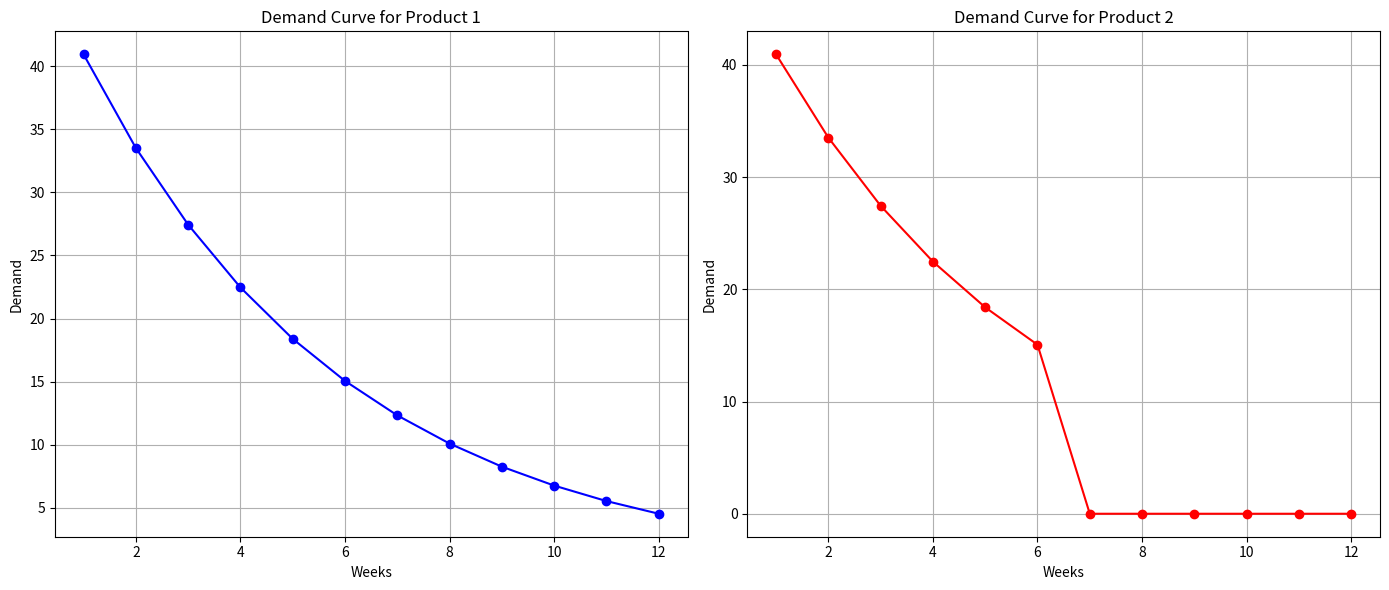

Generate this figure with matplotlib: (Note: this script raises an exception after producing the figure.)
import numpy as np
import matplotlib.pyplot as plt

# Define the time periods for the two plots
weeks = np.linspace(1, 12, 12)

# Create the demand curves
# First product: normal selling season of 12 weeks
demand1 = 50 * np.exp(-0.2 * weeks)  # Exponential decay to model tapering off of interest

# Second product: sells out after 6 weeks
demand2 = 50 * np.exp(-0.2 * weeks)
demand2[weeks > 6] = 0  # Set demand to zero after week 6 due to stocking out

# Create the plots
fig, axes = plt.subplots(1, 2, figsize=(14, 6))

# Plot for the first product
axes[0].plot(weeks, demand1, marker='o', color='blue')
axes[0].set_title('Demand Curve for Product 1')
axes[0].set_xlabel('Weeks')
axes[0].set_ylabel('Demand')
axes[0].grid(True)

# Plot for the second product
axes[1].plot(weeks, demand2, marker='o', color='red')
axes[1].set_title('Demand Curve for Product 2')
axes[1].set_xlabel('Weeks')
axes[1].set_ylabel('Demand')
axes[1].grid(True)

# Display the plots
plt.tight_layout()
plt.show()
# save the plots to /images
plt.savefig('images/unconstrained_demand.png')

# Impute the demand for Product 2 using the pattern from Product 1 for weeks 7 to 12
imputed_demand2 = demand2.copy()
imputed_demand2[weeks > 6] = demand1[weeks > 6]

# Plot the original and imputed demand curves for Product 2
plt.figure(figsize=(10, 6))
plt.plot(weeks, demand2, marker='o', color='red', label='Original Demand for Product 2')
plt.plot(weeks, imputed_demand2, marker='x', linestyle='--', color='green', label='Imputed Demand for Product 2')
plt.title('Original vs. Imputed Demand for Product 2')
plt.xlabel('Weeks')
plt.ylabel('Demand')
plt.legend()
plt.grid(True)
plt.show()
plt.savefig('images/imputed_demand.png')

# Intermittent Demand
# Define the mean demand rate for each week
mean_demand = np.array([3, 2, 2, 1, 0, 2, 0, 1, 1, 1, 0, 0])

# Generate random Poisson-distributed demand values for each week
#np.random.seed(42)  # For reproducibility
store_demand = np.random.poisson(mean_demand, size=12)

# Plotting the simulated demand
plt.figure(figsize=(10, 6))
plt.bar(weeks, store_demand, color='purple')
plt.title('Simulated Weekly Demand at a Store (Poisson Model)')
plt.xlabel('Weeks')
plt.ylabel('Demand')
plt.grid(True)
plt.show()
